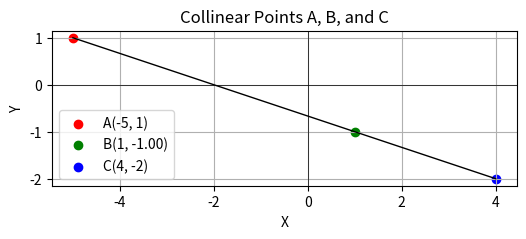

Write the Python code that produced this figure.
from sympy import symbols, Eq, solve

# Define the variable p
p = symbols('p')

# Coordinates of the points A(-5, 1), B(1, p), and C(4, -2)
x1, y1 = -5, 1
x2, y2 = 1, p
x3, y3 = 4, -2

# Define the equation for collinearity (area of triangle = 0)
area_eq = Eq(x1 * (y2 - y3) + x2 * (y3 - y1) + x3 * (y1 - y2), 0)

# Solve the equation for p
solution = solve(area_eq, p)

# Print the solution
print(f"The value of p for which the points are collinear is: p = {solution}")
import numpy as np
import matplotlib.pyplot as plt
from sympy import symbols, Eq, solve

# Define the variable p
p = symbols('p')

# Coordinates of the points A(-5, 1), B(1, p), and C(4, -2)
x1, y1 = -5, 1
x2 = 1
y3 = -2
x3 = 4

# Collinearity condition equation (area of the triangle = 0)
area_eq = Eq(x1 * (p - y3) + x2 * (y3 - y1) + x3 * (y1 - p), 0)

# Solve for p
solution = solve(area_eq, p)
p_value = float(solution[0])  # Convert symbolic result to float

print(f"The value of p for which the points are collinear is: p = {p_value}")

# Define the points with the calculated p
A = np.array([-5, 1])
B = np.array([1, p_value])
C = np.array([4, -2])

# Create the plot
plt.figure(figsize=(6, 6))

# Plot points A, B, C
plt.scatter(*A, color='red', label='A(-5, 1)')
plt.scatter(*B, color='green', label=f'B(1, {p_value:.2f})')
plt.scatter(*C, color='blue', label='C(4, -2)')

# Plot lines between the points to show collinearity
plt.plot([A[0], B[0], C[0]], [A[1], B[1], C[1]], color='black', linestyle='-', linewidth=1)

# Label axes
plt.axhline(0, color='black',linewidth=0.5)
plt.axvline(0, color='black',linewidth=0.5)
plt.xlabel('X')
plt.ylabel('Y')

# Set equal scaling for better visualization
plt.gca().set_aspect('equal', adjustable='box')

# Add grid, title, and legend
plt.grid(True)
plt.title("Collinear Points A, B, and C")
plt.legend()

# Show the plot
plt.show()
